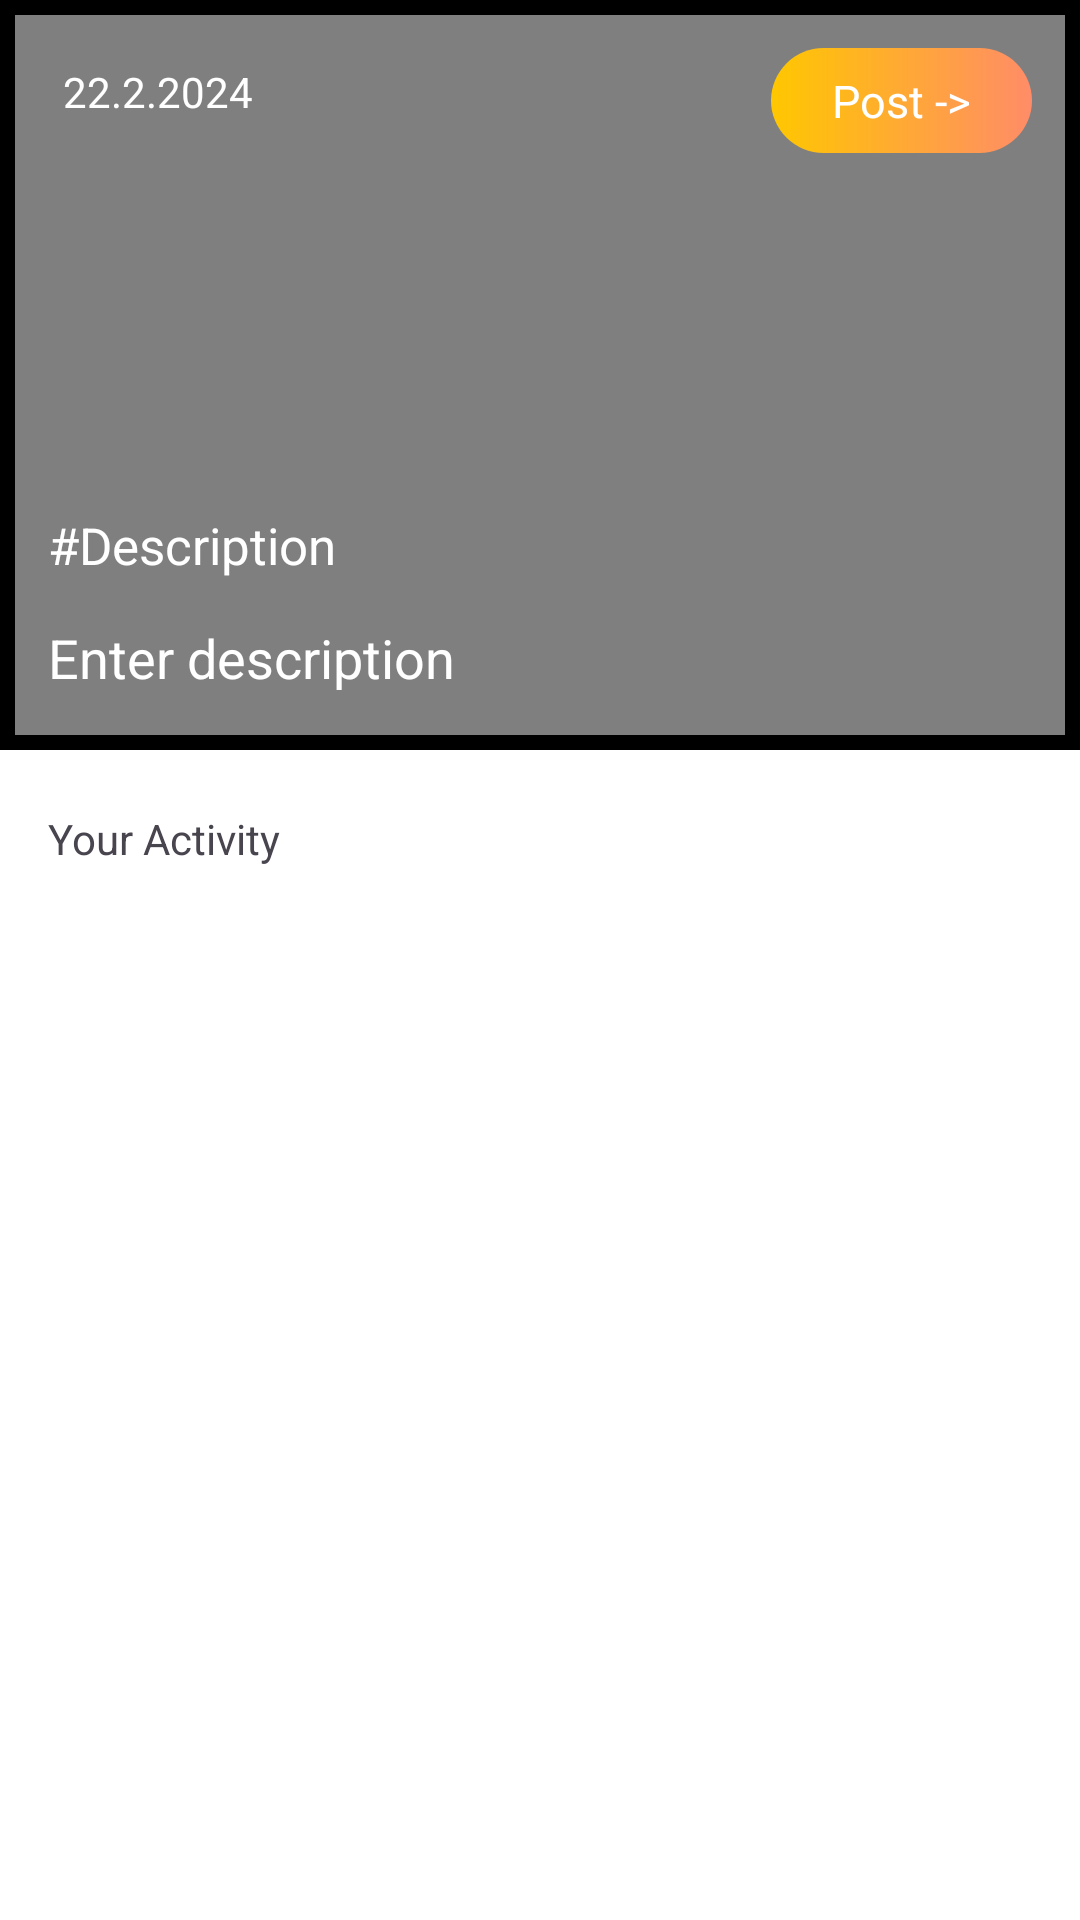

Produce the Android XML layout that renders to this screen, including the resource entries it uses.
<!-- AndroidManifest.xml: application theme Theme.NewsVid -->
<!-- res/layout/fragment_frag_vid_create.xml -->
<?xml version="1.0" encoding="utf-8"?>
<androidx.constraintlayout.widget.ConstraintLayout xmlns:android="http://schemas.android.com/apk/res/android"
    xmlns:app="http://schemas.android.com/apk/res-auto"
    xmlns:tools="http://schemas.android.com/tools"
    android:background="#FFFFFF"
    android:layout_width="match_parent"
    android:layout_height="match_parent"
    tools:context=".frag_vidCreate">

    <androidx.constraintlayout.widget.ConstraintLayout
        android:id="@+id/constraintLayout"
        android:layout_width="0dp"
        android:layout_height="@dimen/dim_250dp"
        android:padding="@dimen/dim_5dp"
        android:background="@color/black"
        app:layout_constraintEnd_toEndOf="parent"
        app:layout_constraintStart_toStartOf="parent"
        app:layout_constraintTop_toTopOf="parent">

        <VideoView
            android:id="@+id/videoView"
            android:layout_width="wrap_content"

            android:layout_height="wrap_content"
            android:foregroundGravity="center"

            app:layout_constraintBottom_toBottomOf="parent"
            app:layout_constraintEnd_toEndOf="parent"
            app:layout_constraintStart_toStartOf="parent"
            app:layout_constraintTop_toTopOf="parent"
            app:layout_constraintVertical_bias="0.0" />

        <TextView
            android:id="@+id/textView16"
            android:layout_width="wrap_content"
            android:layout_height="wrap_content"
            android:layout_marginStart="4dp"
            android:padding="@dimen/dim_7dp"
            android:text="#Description"
            android:textColor="@color/white"
            android:textSize="@dimen/dim_17dp"
            app:layout_constraintBottom_toBottomOf="parent"
            app:layout_constraintStart_toStartOf="parent"
            app:layout_constraintTop_toTopOf="parent"
            app:layout_constraintVertical_bias="0.779" />

        <EditText
            android:id="@+id/description"

            android:layout_width="@dimen/dim_150dp"
            android:layout_height="wrap_content"
            android:background="@android:color/transparent"
            android:ems="10"
            android:hint="Enter description"
            android:inputType="text"
            android:padding="@dimen/dim_7dp"
            android:textColorHint="@color/white"
            app:layout_constraintStart_toStartOf="@+id/textView16"
            app:layout_constraintTop_toBottomOf="@+id/textView16" />

        <TextView
            android:id="@+id/date"
            android:layout_width="wrap_content"
            android:layout_height="wrap_content"
            android:layout_marginStart="16dp"
            android:layout_marginTop="16dp"
            android:text="22.2.2024"
            android:textColor="@color/white"
            app:layout_constraintStart_toStartOf="parent"
            app:layout_constraintTop_toTopOf="parent" />

    </androidx.constraintlayout.widget.ConstraintLayout>



    <TextView
        android:id="@+id/post"
        android:layout_width="87dp"
        android:layout_height="35dp"
        android:layout_marginTop="16dp"
        android:layout_marginEnd="16dp"
        android:background="@drawable/gradi"
        android:gravity="center"
        android:padding="@dimen/dim_7dp"
        android:text="Post ->"
        android:textColor="@color/white"
        android:textSize="@dimen/dim_15dp"
        app:layout_constraintEnd_toEndOf="parent"
        app:layout_constraintTop_toTopOf="parent" />

    <androidx.recyclerview.widget.RecyclerView
        android:id="@+id/recyc_owner"
        android:layout_width="match_parent"
        android:layout_height="wrap_content"
        android:orientation="horizontal"
        android:padding="@dimen/dim_10dp"

        app:layout_constraintBottom_toBottomOf="parent"
        app:layout_constraintEnd_toEndOf="parent"
        app:layout_constraintHorizontal_bias="0.0"
        app:layout_constraintStart_toStartOf="parent"
        app:layout_constraintTop_toBottomOf="@+id/textView18"
        app:layout_constraintVertical_bias="0.044" />

    <TextView
        android:id="@+id/textView18"
        android:layout_width="wrap_content"
        android:layout_height="wrap_content"
        android:layout_marginStart="16dp"
        android:layout_marginTop="20dp"
        android:layout_marginBottom="@dimen/dim_20dp"
        android:text="Your Activity"
        app:layout_constraintStart_toStartOf="parent"
        app:layout_constraintTop_toBottomOf="@+id/constraintLayout" />


</androidx.constraintlayout.widget.ConstraintLayout>
<!-- resources referenced by this layout -->
<resources>
  <dimen name="dim_10dp">15.0dp</dimen>
  <dimen name="dim_150dp">225.0dp</dimen>
  <dimen name="dim_15dp">22.5dp</dimen>
  <dimen name="dim_17dp">25.5dp</dimen>
  <dimen name="dim_20dp">30.0dp</dimen>
  <dimen name="dim_250dp">375.0dp</dimen>
  <dimen name="dim_5dp">7.5dp</dimen>
  <dimen name="dim_7dp">10.5dp</dimen>
  <!-- drawable gradi (drawable) -->
  <?xml version="1.0" encoding="utf-8"?>
  <shape xmlns:android="http://schemas.android.com/apk/res/android">
  
      <gradient
          android:startColor="#FFC700"
          android:endColor="#FF8C68"/>
  
      <corners android:radius="@dimen/dim_100dp"/>
  </shape>
  <style name="Theme.NewsVid" parent="Base.Theme.NewsVid" />
  <dimen name="dim_100dp">150.0dp</dimen>
  <style name="Base.Theme.NewsVid" parent="Theme.Material3.DayNight.NoActionBar">
          
       <item name="colorPrimary">@color/black</item>
      </style>
  <!-- not gathered from this repository: default colours our renderer supplied (Android Studio template values) -->
  <color name="black">#FF000000</color>
  <color name="white">#FFFFFFFF</color>
</resources>
